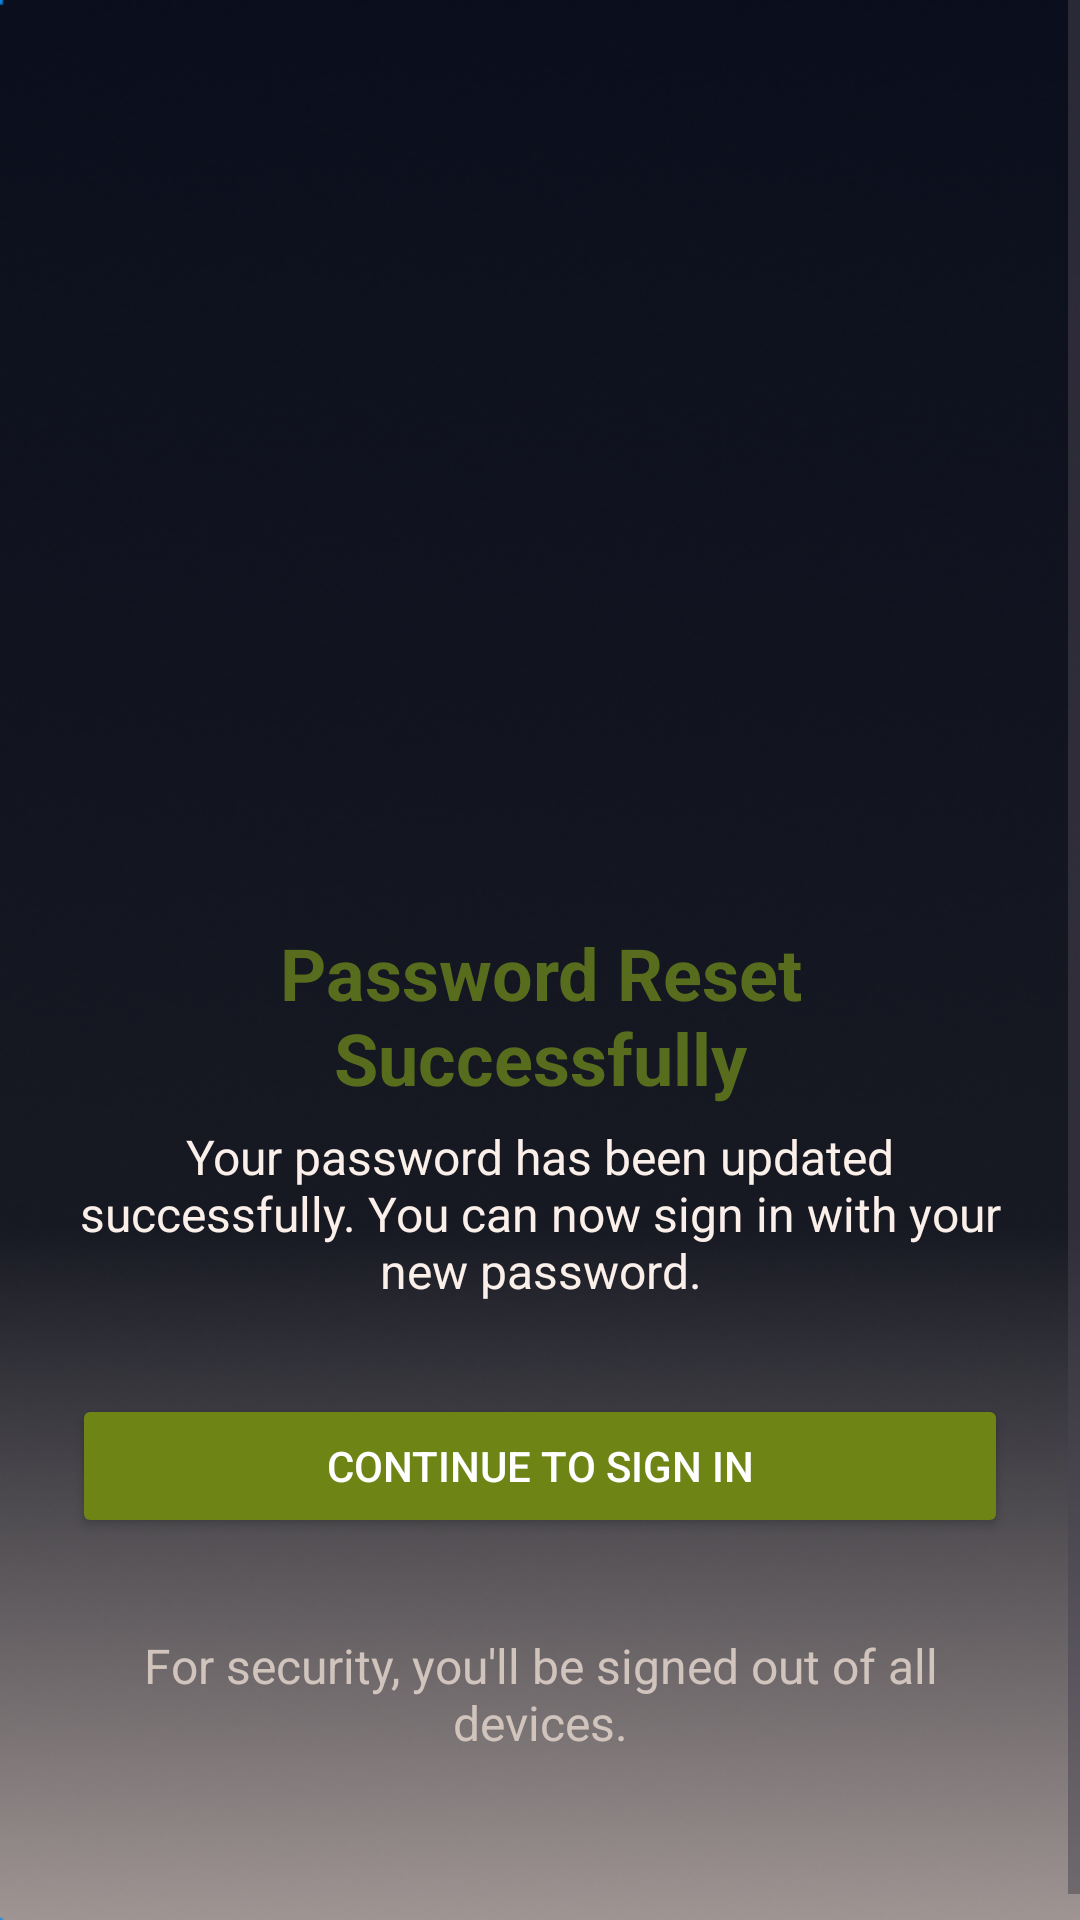

Layout XML and referenced resources for this Android screen:
<!-- AndroidManifest.xml: application theme Theme.NutriFit -->
<!-- res/layout/activity_successful.xml -->
<?xml version="1.0" encoding="utf-8"?>
<ScrollView xmlns:android="http://schemas.android.com/apk/res/android"
    xmlns:app="http://schemas.android.com/apk/res-auto"
    xmlns:tools="http://schemas.android.com/tools"
    android:layout_width="match_parent"
    android:layout_height="match_parent"
    android:background="@drawable/loginbc"
    tools:context=".MainActivity">

    <LinearLayout
        android:layout_width="match_parent"
        android:layout_height="wrap_content"
        android:orientation="vertical"
        android:padding="24dp"
        android:gravity="center_horizontal">

        
        <ImageView
            android:id="@+id/logoImage"
            android:layout_width="276dp"
            android:layout_height="244dp"
            android:layout_marginTop="40dp"
            android:contentDescription="NutriFit Logo"
            android:src="@drawable/nutrifit_logo" />

        

        
        <TextView
            android:layout_width="wrap_content"
            android:layout_height="wrap_content"
            android:layout_marginTop="0dp"
            android:gravity="center"
            android:text="Password Reset Successfully"
            android:textColor="#576C1D"
            android:textSize="24sp"
            android:textStyle="bold" />

        <TextView
            android:layout_width="322dp"
            android:layout_height="72dp"
            android:layout_marginBottom="24dp"
            android:gravity="center"
            android:text="Your password has been updated
successfully. You can now sign in with your
new password."
            android:textAlignment="center"
            android:textColor="#FBEFE9"
            android:textSize="16sp" />



        <Button
            android:id="@+id/ContinueTOSIgnUpBtn"
            android:layout_width="match_parent"
            android:layout_height="wrap_content"
            android:layout_marginBottom="16dp"
            android:backgroundTint="#6E8415"
            android:text="Continue to Sign In"
            android:textColor="@android:color/white"
            app:cornerRadius="10dp" />

        <TextView
            android:layout_width="322dp"
            android:layout_height="72dp"
            android:layout_marginBottom="24dp"
            android:gravity="center"
            android:text="For security, you'll be signed out of all
devices."
            android:textAlignment="center"
            android:textColor="#D1C4BD"
            android:textSize="16sp" />



    </LinearLayout>
</ScrollView>
<!-- resources referenced by this layout -->
<resources>
  <!-- drawable loginbc: png bitmap (drawable, 163897 bytes) -->
  <style name="Theme.NutriFit" parent="Theme.Material3.DayNight.NoActionBar">
          <item name="android:windowSplashScreenBackground">@android:color/black</item>
          <item name="android:windowSplashScreenAnimatedIcon">@drawable/nutrifit_logo</item>
          <item name="android:windowSplashScreenIconBackgroundColor">@android:color/transparent</item>
  
  
      </style>
</resources>
